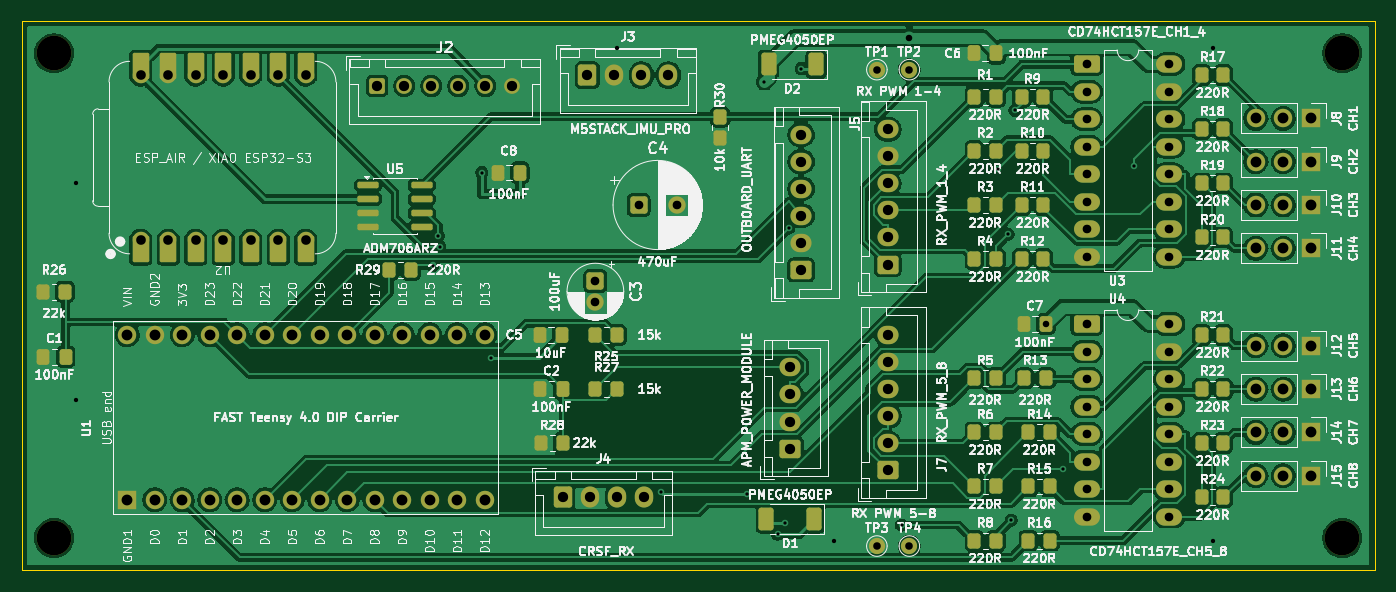
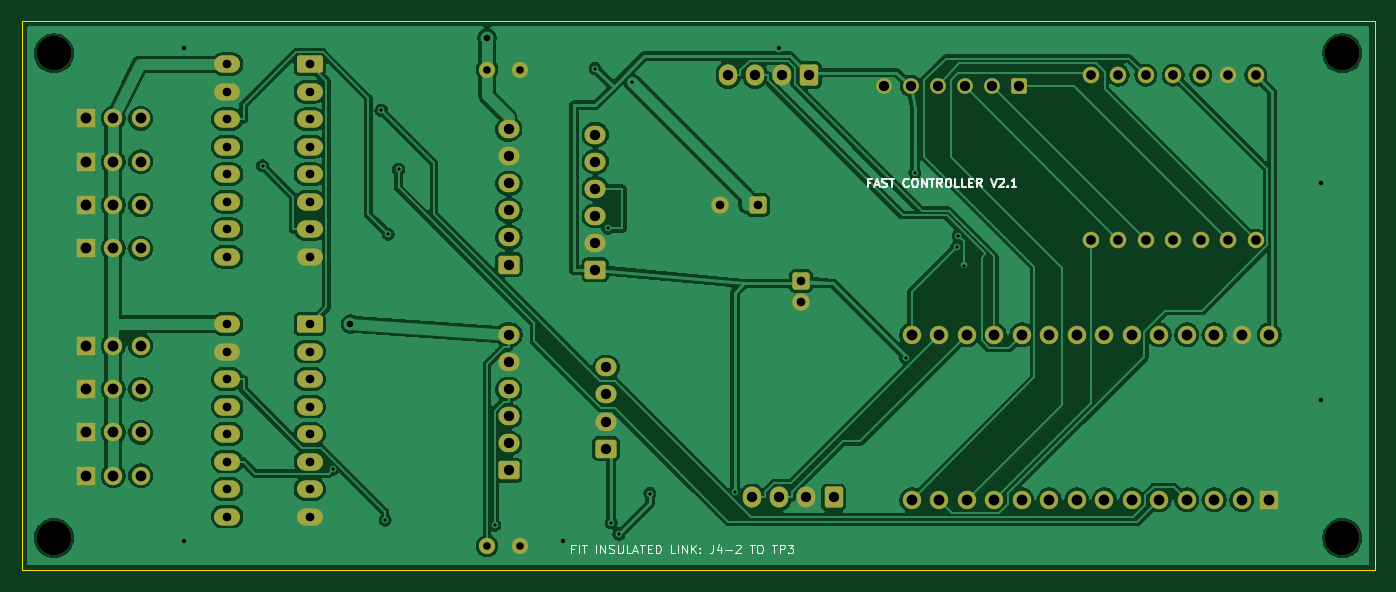
Circuit board: 10 layer files. Board 125.0 x 50.8 mm.
- bottom_copper: FAST Controller-B_Cu.gbl (186537 bytes)
- bottom_mask: FAST Controller-B_Mask.gbs (6204 bytes)
- bottom_silk: FAST Controller-B_Silkscreen.gbo (13613 bytes)
- outline: FAST Controller-Edge_Cuts.gm1 (686 bytes)
- top_copper: FAST Controller-F_Cu.gtl (250219 bytes)
- top_mask: FAST Controller-F_Mask.gts (10157 bytes)
- top_silk: FAST Controller-F_Silkscreen.gto (327610 bytes)
- drill: FAST Controller-NPTH.drl (380 bytes)
- drill: FAST Controller-PTH.drl (3020 bytes)
- drill: FAST-Controller-V2.2-drill-report.txt (935 bytes)

=== bottom_copper: FAST Controller-B_Cu.gbl (186537 bytes, source omitted) ===
=== bottom_mask: FAST Controller-B_Mask.gbs (6204 bytes, source omitted) ===
=== bottom_silk: FAST Controller-B_Silkscreen.gbo (13613 bytes, source omitted) ===
=== outline: FAST Controller-Edge_Cuts.gm1 ===
%TF.GenerationSoftware,KiCad,Pcbnew,10.0.3*%
%TF.CreationDate,2026-09-17T15:46:21-07:00*%
%TF.ProjectId,FAST Controller,46415354-2043-46f6-9e74-726f6c6c6572,rev?*%
%TF.SameCoordinates,Original*%
%TF.FileFunction,Profile,NP*%
%FSLAX46Y46*%
G04 Gerber Fmt 4.6, Leading zero omitted, Abs format (unit mm)*
G04 Created by KiCad (PCBNEW 10.0.3) date 2026-09-17 15:46:21*
%MOMM*%
%LPD*%
G01*
G04 APERTURE LIST*
%TA.AperFunction,Profile*%
%ADD10C,0.100000*%
%TD*%
G04 APERTURE END LIST*
D10*
X20000000Y-20000000D02*
X145000000Y-20000000D01*
X20000000Y-70750000D02*
X20000000Y-20000000D01*
X145000000Y-20000000D02*
X145000000Y-70750000D01*
X145000000Y-70750000D02*
X20000000Y-70750000D01*
M02*

=== top_copper: FAST Controller-F_Cu.gtl (250219 bytes, source omitted) ===
=== top_mask: FAST Controller-F_Mask.gts (10157 bytes, source omitted) ===
=== top_silk: FAST Controller-F_Silkscreen.gto (327610 bytes, source omitted) ===
=== drill: FAST Controller-NPTH.drl ===
M48
; DRILL file KiCad 10.0.3 date 2026-09-17T15:46:22
; FORMAT={-:-/ absolute / metric / decimal}
; #@! TF.CreationDate,2026-09-17T15:46:22-07:00
; #@! TF.GenerationSoftware,Kicad,Pcbnew,10.0.3
; #@! TF.FileFunction,NonPlated,1,2,NPTH
FMAT,2
METRIC
; #@! TA.AperFunction,NonPlated,NPTH,ComponentDrill
T1C3.200
%
G90
G05
T1
X23.0Y-23.0
X23.0Y-67.75
X142.0Y-23.0
X142.0Y-67.75
M30

=== drill: FAST Controller-PTH.drl ===
M48
; DRILL file KiCad 10.0.3 date 2026-09-17T15:46:22
; FORMAT={-:-/ absolute / metric / decimal}
; #@! TF.CreationDate,2026-09-17T15:46:22-07:00
; #@! TF.GenerationSoftware,Kicad,Pcbnew,10.0.3
; #@! TF.FileFunction,Plated,1,2,PTH
FMAT,2
METRIC
; #@! TA.AperFunction,Plated,PTH,ViaDrill
T1C0.300
; #@! TA.AperFunction,Plated,PTH,ViaDrill
T2C0.400
; #@! TA.AperFunction,Plated,PTH,ViaDrill
T3C0.600
; #@! TA.AperFunction,Plated,PTH,ComponentDrill
T4C0.700
; #@! TA.AperFunction,Plated,PTH,ComponentDrill
T5C0.800
; #@! TA.AperFunction,Plated,PTH,ComponentDrill
T6C0.889
; #@! TA.AperFunction,Plated,PTH,ComponentDrill
T7C0.950
; #@! TA.AperFunction,Plated,PTH,ComponentDrill
T8C1.000
%
G90
G05
T1
X57.97Y-42.589
X58.498Y-39.835
X58.614Y-40.835
X62.5Y-34.0
X63.344Y-51.151
X79.101Y-63.471
X86.972Y-63.649
X88.62Y-25.624
X89.827Y-67.425
X90.522Y-66.354
X90.848Y-39.152
X92.021Y-24.395
X101.278Y-66.565
X110.18Y-33.706
X111.127Y-39.687
X111.427Y-66.1
X111.756Y-28.269
X116.234Y-61.415
X122.744Y-33.386
T2
X25.0Y-35.0
X25.0Y-55.0
X75.0Y-22.5
X95.0Y-68.0
X130.0Y-22.5
X130.0Y-68.0
T3
X102.0Y-21.562
X114.62Y-48.0
T4
X99.0Y-24.5
X99.0Y-68.5
X102.0Y-24.5
X102.0Y-68.5
T5
X73.0Y-44.0
X73.0Y-46.0
X77.0Y-37.0
X80.5Y-37.0
X118.38Y-24.0
X118.38Y-26.54
X118.38Y-29.08
X118.38Y-31.62
X118.38Y-34.16
X118.38Y-36.7
X118.38Y-39.24
X118.38Y-41.78
X118.38Y-48.0
X118.38Y-50.54
X118.38Y-53.08
X118.38Y-55.62
X118.38Y-58.16
X118.38Y-60.7
X118.38Y-63.24
X118.38Y-65.78
X126.0Y-24.0
X126.0Y-26.54
X126.0Y-29.08
X126.0Y-31.62
X126.0Y-34.16
X126.0Y-36.7
X126.0Y-39.24
X126.0Y-41.78
X126.0Y-48.0
X126.0Y-50.54
X126.0Y-53.08
X126.0Y-55.62
X126.0Y-58.16
X126.0Y-60.7
X126.0Y-63.24
X126.0Y-65.78
T6
X31.0Y-25.0
X31.0Y-40.24
X33.54Y-25.0
X33.54Y-40.24
X36.08Y-25.0
X36.08Y-40.24
X38.62Y-25.0
X38.62Y-40.24
X41.16Y-25.0
X41.16Y-40.24
X43.7Y-25.0
X43.7Y-40.24
X46.24Y-25.0
X46.24Y-40.24
T7
X52.84Y-26.0
X55.34Y-26.0
X57.84Y-26.0
X60.34Y-26.0
X62.84Y-26.0
X65.34Y-26.0
X70.0Y-64.0
X72.25Y-25.0
X72.5Y-64.0
X74.75Y-25.0
X75.0Y-64.0
X77.25Y-25.0
X77.5Y-64.0
X79.75Y-25.0
X91.0Y-52.0
X91.0Y-54.5
X91.0Y-57.0
X91.0Y-59.5
X92.0Y-30.5
X92.0Y-33.0
X92.0Y-35.5
X92.0Y-38.0
X92.0Y-40.5
X92.0Y-43.0
X100.0Y-30.0
X100.0Y-32.5
X100.0Y-35.0
X100.0Y-37.5
X100.0Y-40.0
X100.0Y-42.5
X100.0Y-49.0
X100.0Y-51.5
X100.0Y-54.0
X100.0Y-56.5
X100.0Y-59.0
X100.0Y-61.5
T8
X29.76Y-49.0
X29.76Y-64.24
X32.3Y-49.0
X32.3Y-64.24
X34.84Y-49.0
X34.84Y-64.24
X37.38Y-49.0
X37.38Y-64.24
X39.92Y-49.0
X39.92Y-64.24
X42.46Y-49.0
X42.46Y-64.24
X45.0Y-49.0
X45.0Y-64.24
X47.54Y-49.0
X47.54Y-64.24
X50.08Y-49.0
X50.08Y-64.24
X52.62Y-49.0
X52.62Y-64.24
X55.16Y-49.0
X55.16Y-64.24
X57.7Y-49.0
X57.7Y-64.24
X60.24Y-49.0
X60.24Y-64.24
X62.78Y-49.0
X62.78Y-64.24
X134.0Y-29.0
X134.0Y-33.0
X134.0Y-37.0
X134.0Y-41.0
X134.0Y-50.0
X134.0Y-54.0
X134.0Y-58.0
X134.0Y-62.0
X136.54Y-29.0
X136.54Y-33.0
X136.54Y-37.0
X136.54Y-41.0
X136.54Y-50.0
X136.54Y-54.0
X136.54Y-58.0
X136.54Y-62.0
X139.08Y-29.0
X139.08Y-33.0
X139.08Y-37.0
X139.08Y-41.0
X139.08Y-50.0
X139.08Y-54.0
X139.08Y-58.0
X139.08Y-62.0
M30

=== drill: FAST-Controller-V2.2-drill-report.txt (935 bytes, source withheld) ===
